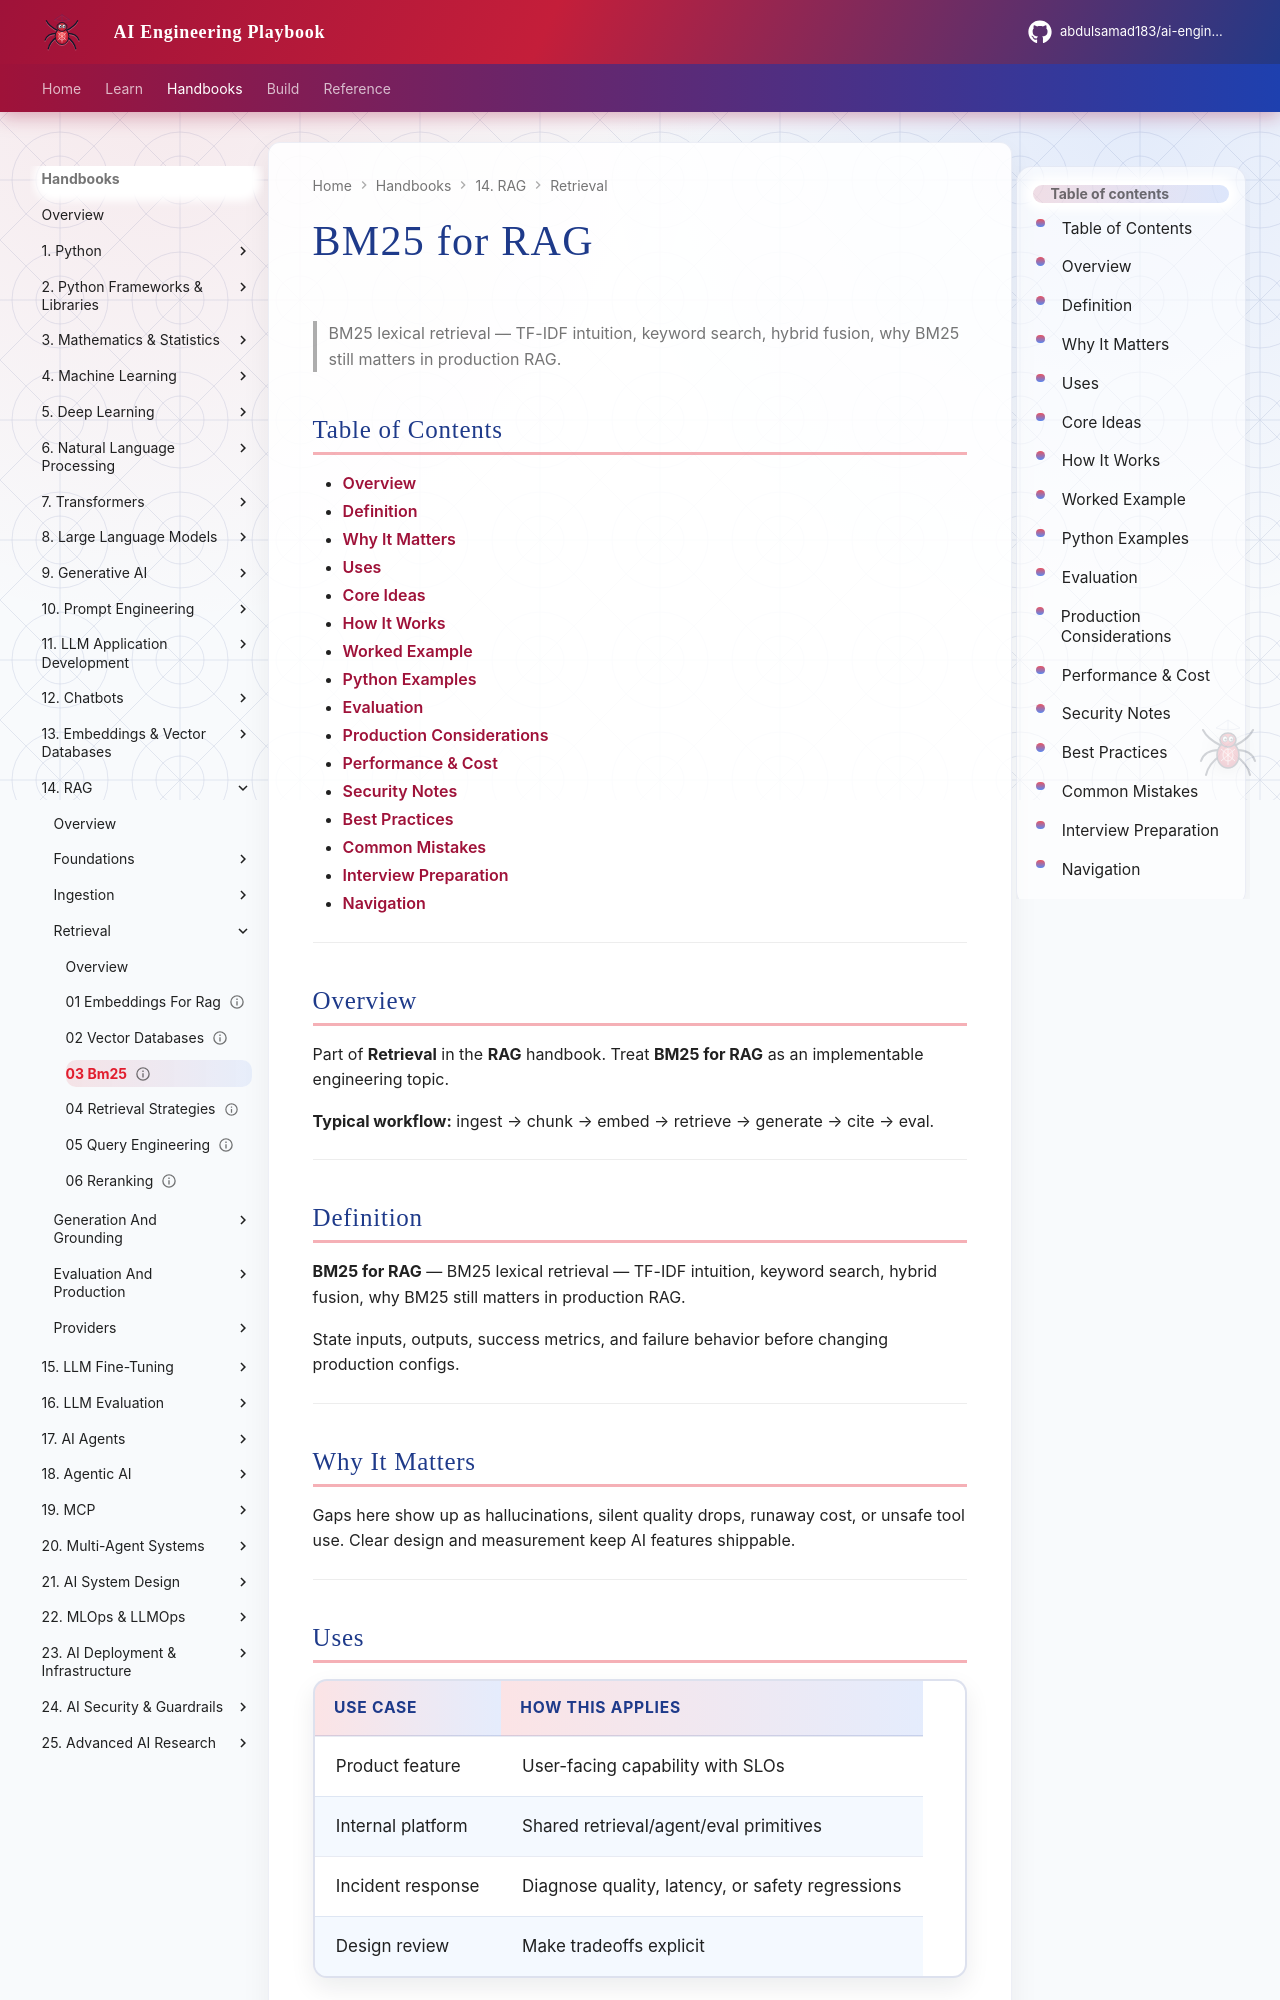

repository: abdulsamad183/ai-engineering-playbook · page: domains/rag/retrieval/03-bm25/index.html · generator: mkdocs

---
title: "BM25 for RAG"
description: "BM25 lexical retrieval — TF-IDF intuition, keyword search, hybrid fusion, why BM25 still matters in production RAG."
domain: rag
tags: [retrieval, rag]
status: published
created: 2026-08-11
updated: 2026-08-12
version: "2.0"
related:
  - ../README.md
  - ../../embeddings-vector-databases/README.md
  - ../../prompt-engineering/README.md
  - ../../ai-evaluation/README.md
---

# BM25 for RAG

> BM25 lexical retrieval — TF-IDF intuition, keyword search, hybrid fusion, why BM25 still matters in production RAG.

## Table of Contents

- [Overview](#overview)
- [Definition](#definition)
- [Why It Matters](#why-it-matters)
- [Uses](#uses)
- [Core Ideas](#core-ideas)
- [How It Works](#how-it-works)
- [Worked Example](#worked-example)
- [Python Examples](#python-examples)
- [Evaluation](#evaluation)
- [Production Considerations](#production-considerations)
- [Performance & Cost](#performance--cost)
- [Security Notes](#security-notes)
- [Best Practices](#best-practices)
- [Common Mistakes](#common-mistakes)
- [Interview Preparation](#interview-preparation)
- [Navigation](#navigation)

---

## Overview

Part of **Retrieval** in the **RAG** handbook. Treat **BM25 for RAG** as an implementable engineering topic.

**Typical workflow:** ingest → chunk → embed → retrieve → generate → cite → eval.

---

## Definition

**BM25 for RAG** — BM25 lexical retrieval — TF-IDF intuition, keyword search, hybrid fusion, why BM25 still matters in production RAG.

State inputs, outputs, success metrics, and failure behavior before changing production configs.

---

## Why It Matters

Gaps here show up as hallucinations, silent quality drops, runaway cost, or unsafe tool use. Clear design and measurement keep AI features shippable.

---
